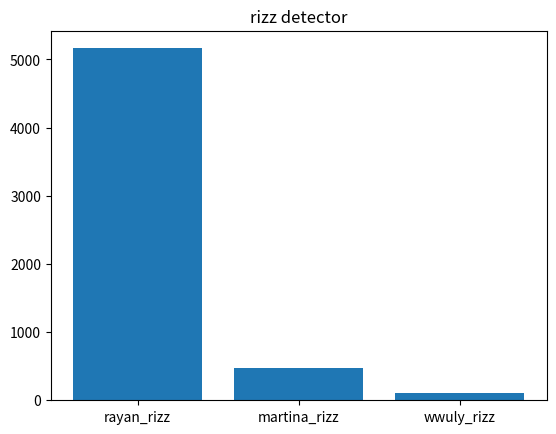

Reproduce this figure in Python.
import matplotlib.pyplot as plt

rayan_rizz = 5163 
martina_rizz = 471 
wwuly_rizz = 99.99
andy_rizz = 0

plt.bar(['rayan_rizz', 'martina_rizz', 'wwuly_rizz'], [rayan_rizz, martina_rizz, wwuly_rizz])
plt.title('rizz detector')
plt.show()